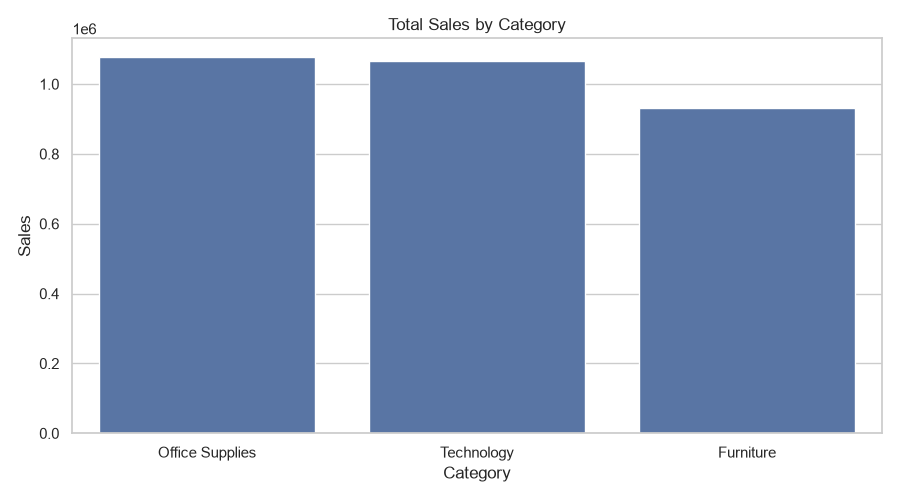

Source data for this figure (header and first rows):
category, sales
Office Supplies, 1076764
Technology, 1064704
Furniture, 932546
